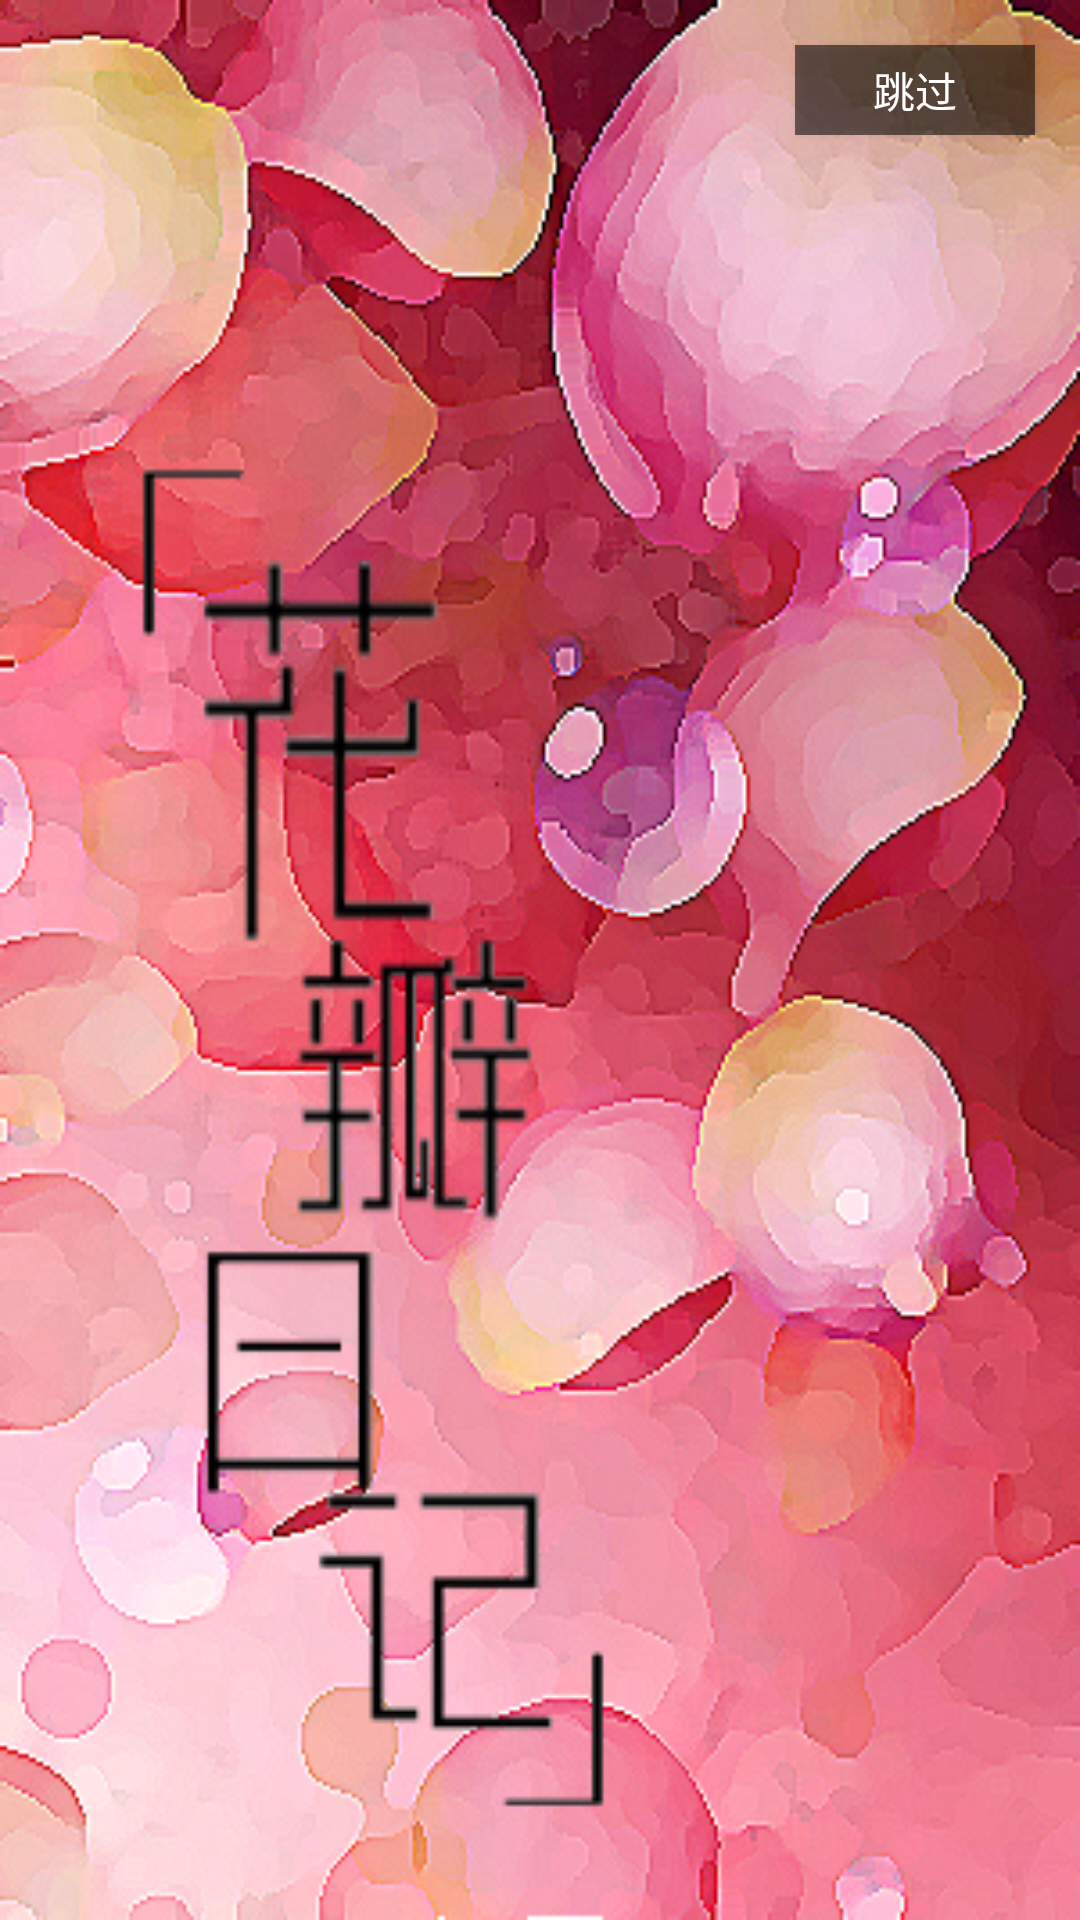

Here is an Android app screen rendered from its layout file. Give the layout XML and the strings, colors and styles it references.
<!-- AndroidManifest.xml: application theme AppTheme -->
<!-- res/layout/activity_start.xml -->
<?xml version="1.0" encoding="utf-8"?>
<RelativeLayout xmlns:app="http://schemas.android.com/apk/res-auto"
    xmlns:tools="http://schemas.android.com/tools"
    xmlns:android="http://schemas.android.com/apk/res/android"
    android:layout_width="match_parent"
    android:layout_height="match_parent">

    <ImageView
        android:id="@+id/iv_start"
        android:layout_width="match_parent"
        android:layout_height="match_parent"
        android:scaleType="fitXY"
        android:adjustViewBounds="true"
        android:src="@drawable/start"/>

    <Button
        android:id="@+id/tiao_guo"
        android:layout_width="80dp"
        android:layout_height="30dp"
        android:background="#8000"
        android:text="跳过"
        android:textColor="#fff"
        android:layout_alignParentRight="true"
        android:layout_margin="15dp"/>

</RelativeLayout>
<!-- resources referenced by this layout -->
<resources>
  <!-- drawable start: jpg bitmap (drawable, 248710 bytes) -->
  <style name="AppTheme" parent="Theme.AppCompat.DayNight">
          <item name="windowActionBar">false</item>
          <item name="windowNoTitle">true</item>
          <item name="colorPrimary">@color/colorPrimary</item>
          <item name="colorPrimaryDark">@color/colorPrimaryDark</item>
          <item name="colorAccent">@color/colorAccent</item>
      </style>
  <color name="colorPrimary">#F47397</color>
  <color name="colorPrimaryDark">#D25D79</color>
  <color name="colorAccent">#F06A8B</color>
</resources>
